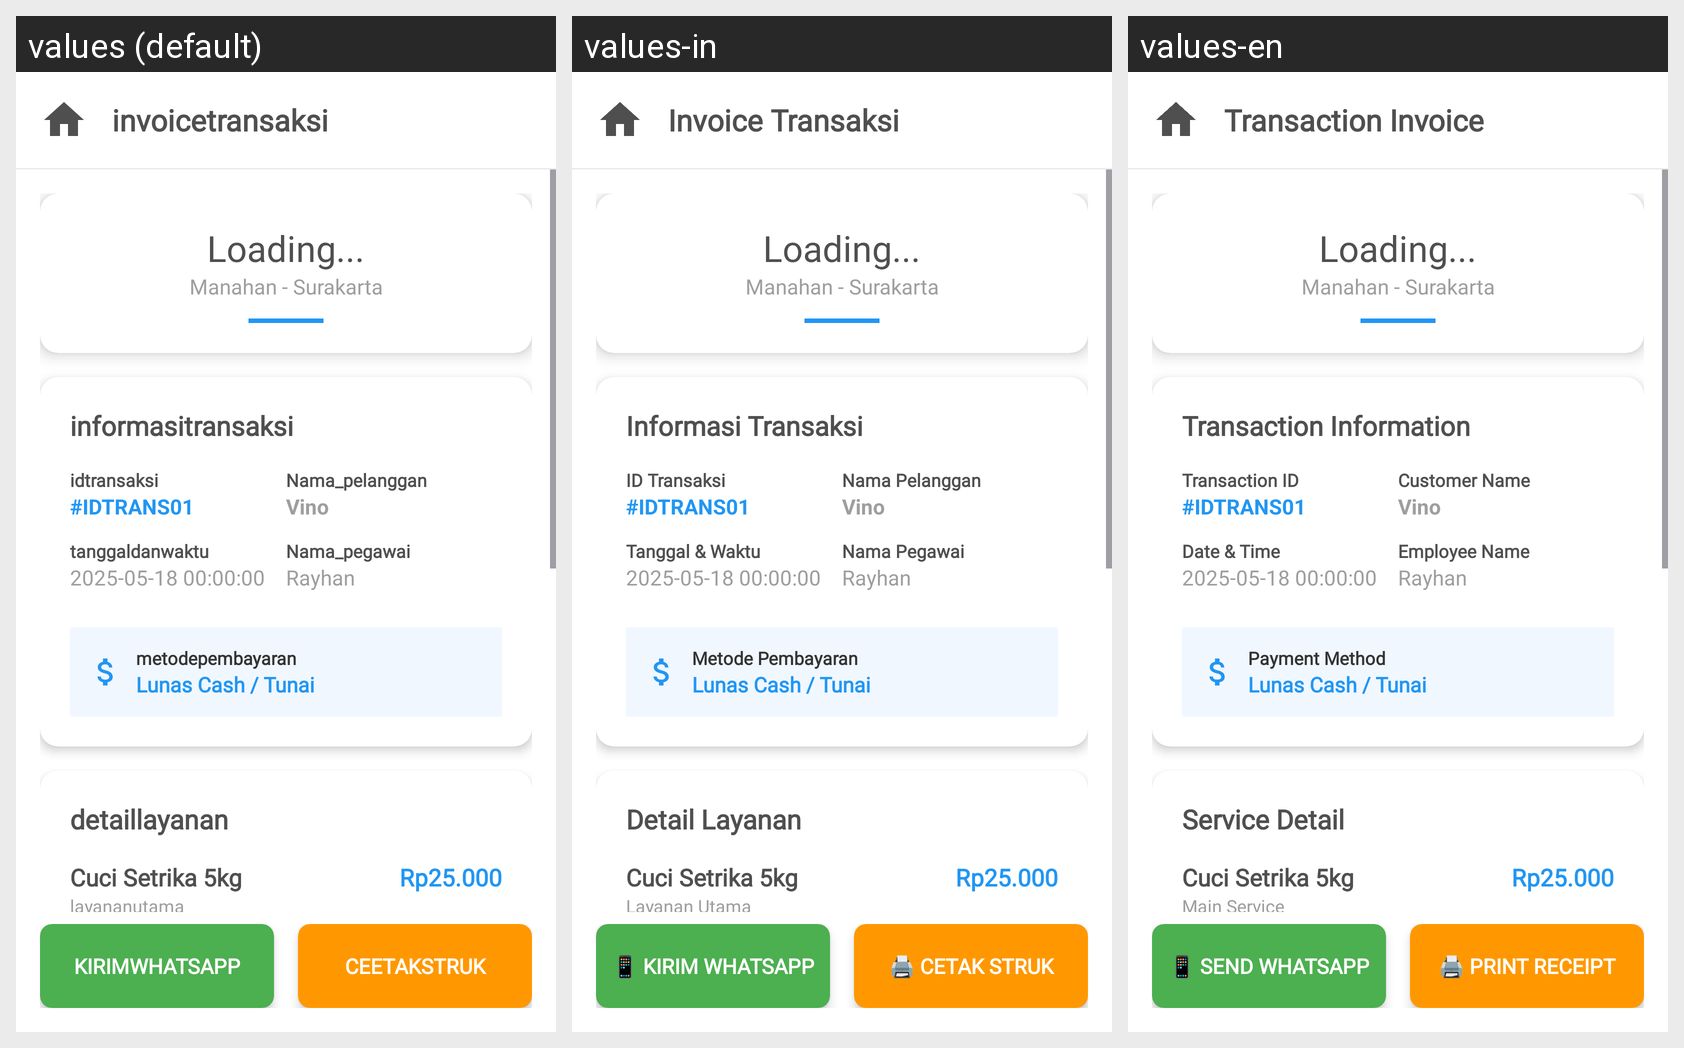

For this localized Android screen grid, give each drawn string resource with its value in every locale shown.
Android screen res/layout/activity_invoice_transaksi.xml rendered under 3 locales, left to right: values (default), values-in, values-en. Device: Nexus 5 (rendered at 1080×1920; each locale shown at half size, 540×960, under a caption strip naming it); theme Theme.LaundryApp.
Strings drawn on this screen, with the default value and each locale's value (text and hints the layout hard-codes, and strings that could not be matched under every locale, appear in the picture but are not listed):

invoicetransaksi
  values: invoicetransaksi
  values-in: Invoice Transaksi
  values-en: Transaction Invoice

kirimwhatsapp
  values: kirimwhatsapp
  values-in: 📱 Kirim WhatsApp
  values-en: 📱 Send WhatsApp

cetakstruk
  values: ceetakstruk
  values-in: 🖨️ Cetak Struk
  values-en: 🖨️ Print Receipt

informasitransaksi
  values: informasitransaksi
  values-in: Informasi Transaksi
  values-en: Transaction Information

idtransaksi
  values: idtransaksi
  values-in: ID Transaksi
  values-en: Transaction ID

tanggaldanwaktu
  values: tanggaldanwaktu
  values-in: Tanggal & Waktu
  values-en: Date & Time

nama_pelanggan
  values: Nama_pelanggan
  values-in: Nama Pelanggan
  values-en: Customer Name

nama_pegawai
  values: Nama_pegawai
  values-in: Nama Pegawai
  values-en: Employee Name

metodepembayaran
  values: metodepembayaran
  values-in: Metode Pembayaran
  values-en: Payment Method

detaillayanan
  values: detaillayanan
  values-in: Detail Layanan
  values-en: Service Detail

layananutama
  values: layananutama
  values-in: Layanan Utama
  values-en: Main Service
